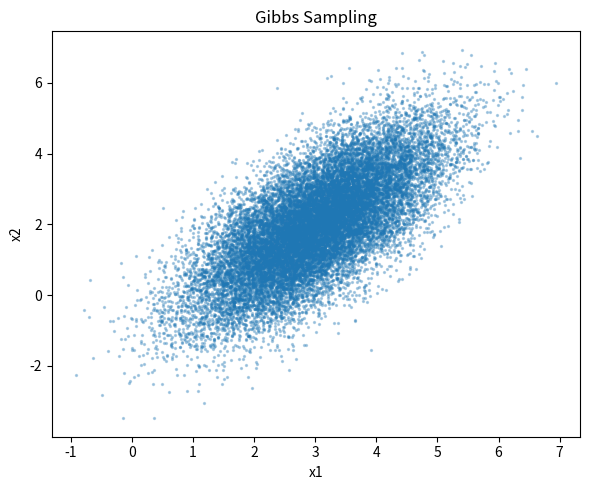

The matplotlib source for this figure:
#!/usr/bin/env python

import numpy as np
from numpy import exp as ē
from numpy import sqrt
from numpy.linalg import inv
import matplotlib.pyplot as plt
import matplotlib as mpl
from scipy.stats import norm

# Set random seed
np.random.seed(42)
Զπ = 2*np.pi

# Parameters
μ = np.array([[3], [2]])
Σ = np.array([[1, 1], [1, 2]])
Σˉᣳ = inv(Σ)

def conditional_gaussian(μ, Σ, xշ):
    μₐ = μ[0, 0]
    μᵦ = μ[1, 0]
    Σₐₐ = Σ[0, 0]
    Σᵦᵦ = Σ[1, 1]
    Σₐᵦ = Σᵦₐ = Σ[0, 1]
    Σᵦᵦˉᣳ = 1 / Σᵦᵦ
    μₐӏᵦ = μₐ + Σₐᵦ * Σᵦᵦˉᣳ * (xշ - μᵦ)
    Σₐӏᵦ = Σₐₐ - Σₐᵦ * Σᵦᵦˉᣳ * Σᵦₐ
    σ = sqrt(Σₐӏᵦ)
    return np.random.normal(μₐӏᵦ, σ)

def gibbs_sampling(n):
    samples = np.zeros((n, 2))
    xₗ, xշ = 3, 2
    for i in range(n):
        xₗ = conditional_gaussian(μ, Σ, xշ)
        xշ = conditional_gaussian(μ[::-1], Σ[::-1, ::-1], xₗ)
        samples[i] = [xₗ, xշ]
    return samples

# Generate samples
n_samples = 20000
samples_gibbs = gibbs_sampling(n_samples)


# Compute sample mean and covariance
μᵍ = np.mean(samples_gibbs, axis=0)
Σᵍ = np.cov(samples_gibbs, rowvar=False)
print(μᵍ)
print(Σᵍ)

# Plot results
plt.figure(figsize=(6, 5))
plt.scatter(samples_gibbs[:, 0], samples_gibbs[:, 1], alpha=0.3, s=2)
plt.title("Gibbs Sampling")
plt.xlabel("x1")
plt.ylabel("x2")
plt.tight_layout()
plt.show()


